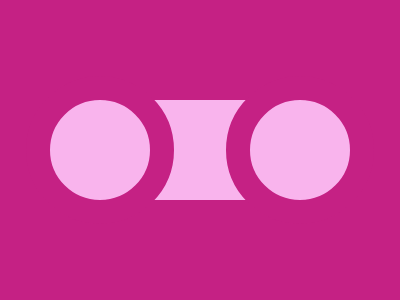

Reproduce this picture with HTML and CSS.

<div class="circle"></div>
<div class="rectangle"></div>
<div class="circle"></div>

<style>
  body {
    margin: 0;
    background: #C52184;
    height: 100%;
    display: flex;
    justify-content: center;
    align-items: center;
  }
  div {
    background: #F9B4ED;
    height: 6.25rem;
  }
  .circle {
    width: 6.25rem;
    border-radius: 50%;
    border: 1.55rem solid #C52184;
  }
  .rectangle {
    width: 6rem;
    margin: 0 -1.4rem;
    z-index: -1;
  }
</style>
